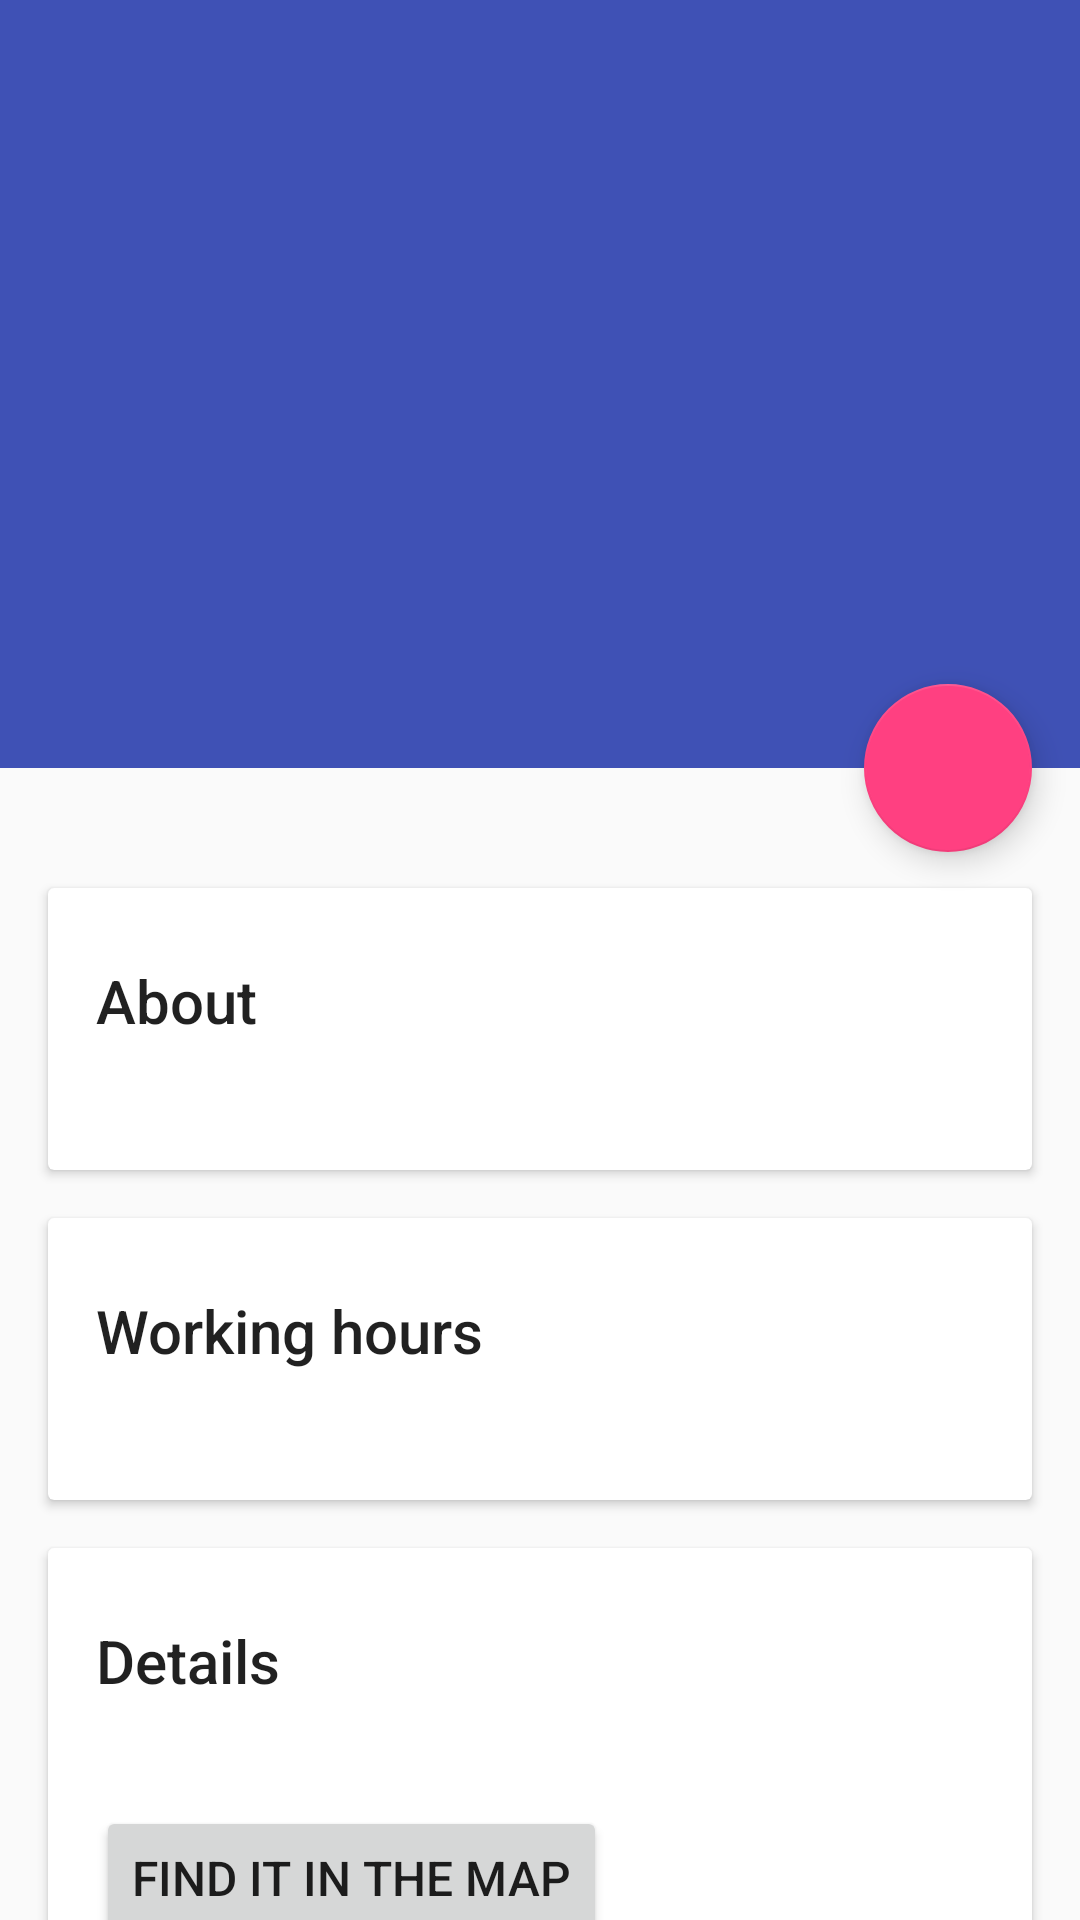

Here is an Android app screen rendered from its layout file. Give the layout XML and the strings, colors and styles it references.
<!-- AndroidManifest.xml: application theme AppTheme -->
<!-- res/layout/activity_details.xml -->
<?xml version="1.0" encoding="utf-8"?>
<android.support.design.widget.CoordinatorLayout xmlns:android="http://schemas.android.com/apk/res/android"
    xmlns:app="http://schemas.android.com/apk/res-auto"
    android:id="@+id/main_content"
    android:layout_width="match_parent"
    android:layout_height="match_parent"
    android:fitsSystemWindows= "true">

    <android.support.design.widget.AppBarLayout
        android:id="@+id/appbar"
        android:layout_width="match_parent"
        android:layout_height="256dp"
        android:theme="@style/ThemeOverlay.AppCompat.Dark.ActionBar"
        android:fitsSystemWindows= "true">

        <android.support.design.widget.CollapsingToolbarLayout
            android:id="@+id/collapsing_toolbar"
            android:layout_width="match_parent"
            android:layout_height="match_parent"
            app:layout_scrollFlags="scroll|exitUntilCollapsed"
            android:fitsSystemWindows="true"
            app:contentScrim="?attr/colorPrimary"
            app:expandedTitleMarginStart="48dp"
            app:expandedTitleMarginEnd="64dp">

            <ImageView
                android:id="@+id/image"
                android:layout_width="match_parent"
                android:layout_height="wrap_content"
                android:scaleType="centerCrop"
                android:fitsSystemWindows="true"
                app:layout_collapseMode="parallax"/>

            <android.support.v7.widget.Toolbar
                android:id="@+id/toolbar"
                android:layout_width="match_parent"
                android:layout_height="?attr/actionBarSize"
                app:popupTheme="@style/ThemeOverlay.AppCompat.Light"
                app:layout_collapseMode="pin"/>
            </android.support.design.widget.CollapsingToolbarLayout>

        </android.support.design.widget.AppBarLayout>

    <android.support.design.widget.FloatingActionButton
        android:layout_height="wrap_content"
        android:layout_width="wrap_content"
        app:layout_anchor="@id/appbar"
        app:layout_anchorGravity="bottom|right|end"
        android:src="@drawable/ic_discuss"
        android:layout_margin="16dp"
        android:clickable="true"/>

    <android.support.v4.widget.NestedScrollView
        android:layout_width="match_parent"
        android:layout_height="match_parent"
        app:layout_behavior="@string/appbar_scrolling_view_behavior">

        <LinearLayout
            android:layout_width="match_parent"
            android:layout_height="match_parent"
            android:orientation="vertical"
            android:paddingTop="24dp">

            <android.support.v7.widget.CardView
                android:layout_width="match_parent"
                android:layout_height="wrap_content"
                android:layout_margin="16dp">

                <LinearLayout
                    style="@style/Widget.CardContent"
                    android:layout_width="match_parent"
                    android:layout_height="wrap_content">

                    <TextView
                        android:layout_width="match_parent"
                        android:layout_height="wrap_content"
                        android:text="About"
                        android:textAppearance="@style/TextAppearance.AppCompat.Title" />

                    <TextView
                        android:id="@+id/about"
                        android:layout_width="match_parent"
                        android:layout_height="match_parent"
                        android:text="" />
                </LinearLayout>

            </android.support.v7.widget.CardView>

            <android.support.v7.widget.CardView
                android:layout_width="match_parent"
                android:layout_height="wrap_content"
                android:layout_marginBottom="16dp"
                android:layout_marginLeft="16dp"
                android:layout_marginRight="16dp">

                <LinearLayout
                    style="@style/Widget.CardContent"
                    android:layout_width="match_parent"
                    android:layout_height="wrap_content">

                    <TextView
                        android:layout_width="match_parent"
                        android:layout_height="wrap_content"
                        android:text="Working hours"
                        android:textAppearance="@style/TextAppearance.AppCompat.Title" />

                    <TextView
                        android:id="@+id/hours"
                        android:layout_width="match_parent"
                        android:layout_height="wrap_content"
                        android:text="" />
                </LinearLayout>

            </android.support.v7.widget.CardView>

            <android.support.v7.widget.CardView
                android:layout_width="match_parent"
                android:layout_height="wrap_content"
                android:layout_marginBottom="16dp"
                android:layout_marginLeft="16dp"
                android:layout_marginRight="16dp">

                <LinearLayout
                    style="@style/Widget.CardContent"
                    android:layout_width="match_parent"
                    android:layout_height="wrap_content">

                    <TextView
                        android:layout_width="match_parent"
                        android:layout_height="wrap_content"
                        android:text="Details"
                        android:textAppearance="@style/TextAppearance.AppCompat.Title" />

                    <TextView
                        android:id="@+id/contacts"
                        android:layout_width="match_parent"
                        android:layout_height="wrap_content"
                        android:text="" />

                    <Button
                        android:id="@+id/openMap"
                        android:layout_width="wrap_content"
                        android:layout_height="wrap_content"
                        android:layout_centerHorizontal="true"
                        android:layout_gravity="bottom"
                        android:layout_marginBottom="16dp"
                        android:layout_marginTop="16dp"
                        android:text="Find it in the map"
                        android:textSize="16sp" />

                </LinearLayout>

            </android.support.v7.widget.CardView>

        </LinearLayout>

    </android.support.v4.widget.NestedScrollView>

</android.support.design.widget.CoordinatorLayout>
<!-- resources referenced by this layout -->
<resources>
  <style name="Widget.CardContent" parent="android:Widget">
          <item name="android:paddingLeft">16dp</item>
          <item name="android:paddingRight">16dp</item>
          <item name="android:paddingTop">24dp</item>
          <item name="android:paddingBottom">24dp</item>
          <item name="android:orientation">vertical</item>
      </style>
  <style name="AppTheme" parent="Theme.AppCompat.Light.DarkActionBar">
          
          <item name="colorPrimary">@color/colorPrimary</item>
          <item name="colorPrimaryDark">@color/colorPrimaryDark</item>
          <item name="colorAccent">@color/colorAccent</item>
      </style>
  <color name="colorPrimary">#3F51B5</color>
  <color name="colorPrimaryDark">#303F9F</color>
  <color name="colorAccent">#FF4081</color>
</resources>
